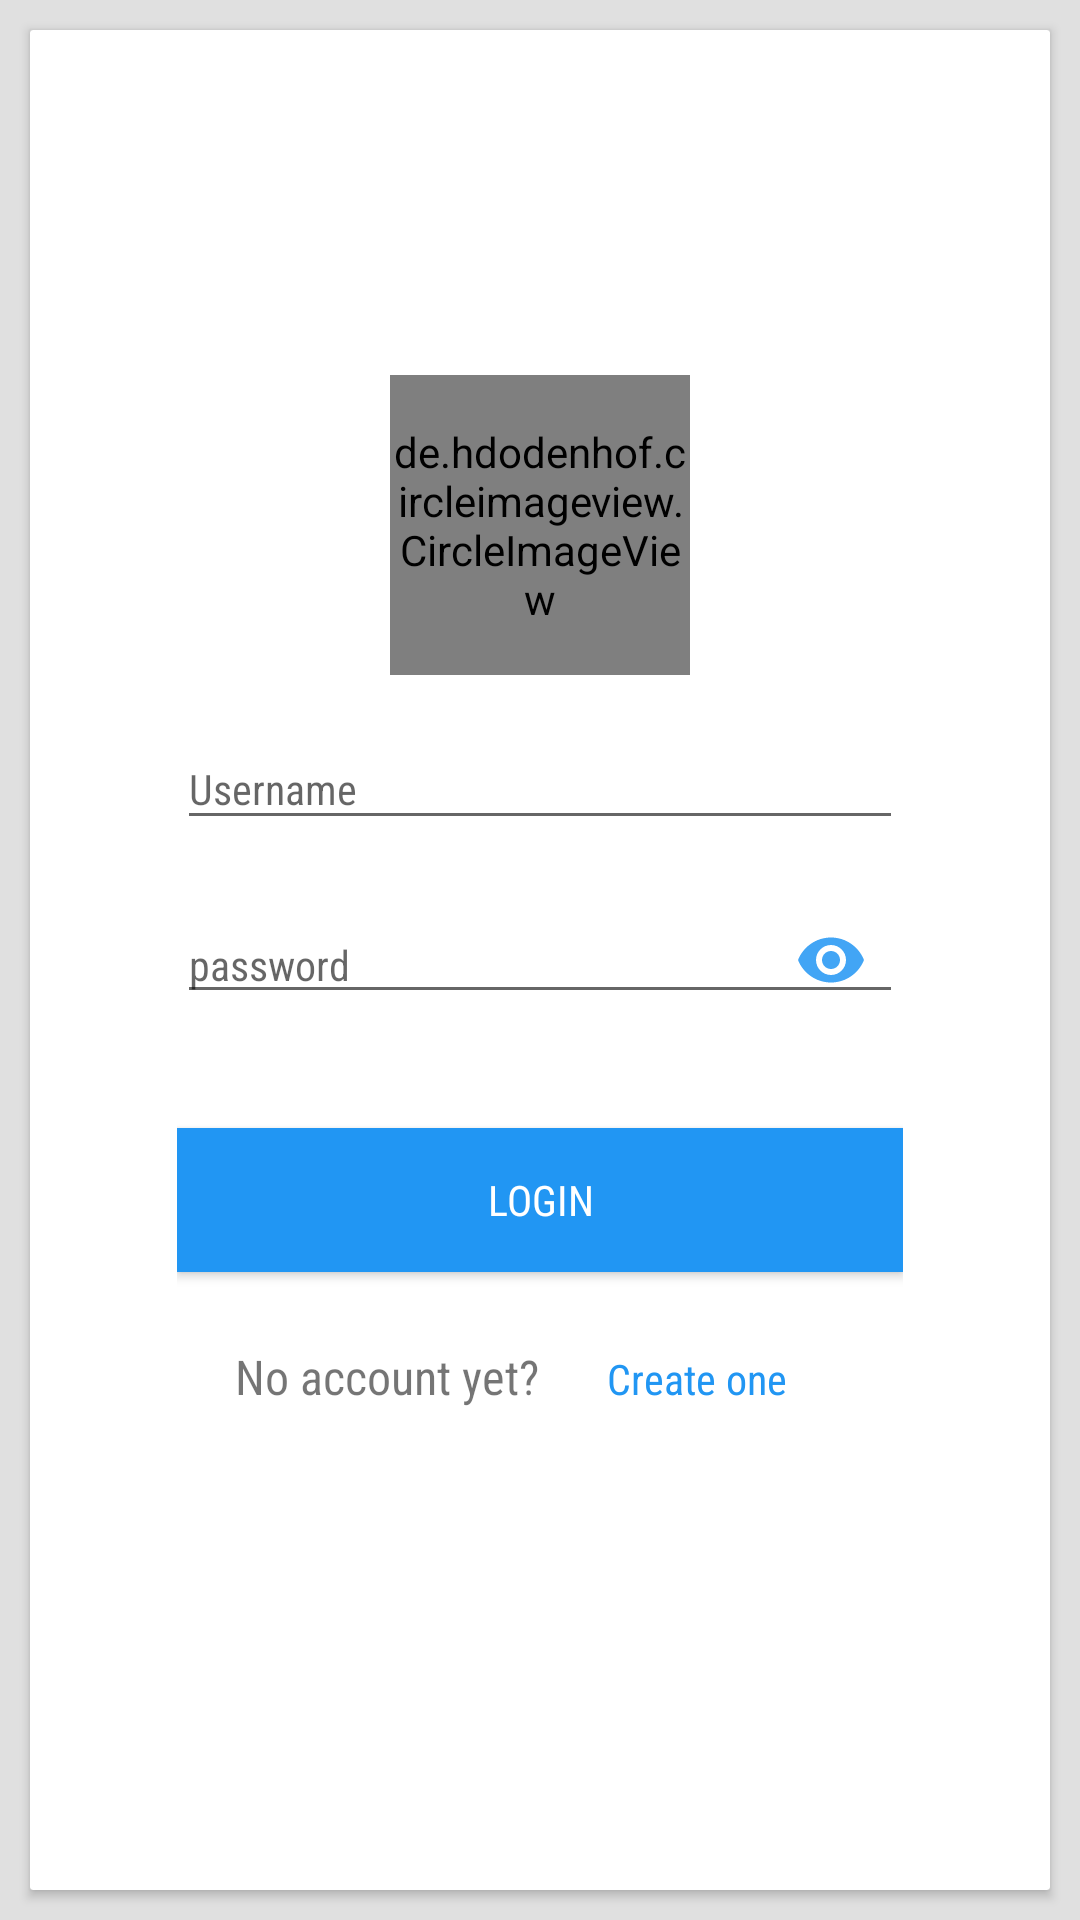

Write the Android layout XML for this screen, with the resource values it uses.
<!-- AndroidManifest.xml: application theme AppTheme -->
<!-- res/layout/login_fragment.xml -->
<?xml version="1.0" encoding="utf-8"?>

<android.support.design.widget.CoordinatorLayout xmlns:android="http://schemas.android.com/apk/res/android"
    xmlns:app="http://schemas.android.com/apk/res-auto"
    android:layout_width="match_parent"
    android:layout_height="match_parent"
    android:layout_gravity="center"
    android:background="@color/grey_300"
    android:clipToPadding="false"
    android:orientation="vertical"

    >

    <android.support.v7.widget.CardView
        android:id="@+id/card_view"
        android:layout_width="match_parent"
        android:layout_height="match_parent"
        android:layout_gravity="center"
        android:layout_margin="10dp"
        android:clipChildren="false"
        app:cardCornerRadius="1dp"
        app:cardElevation="2dp"
        app:cardUseCompatPadding="false">

        <LinearLayout
            android:layout_width="match_parent"
            android:layout_height="match_parent"
            android:layout_margin="25dp"
            android:orientation="vertical"
            android:paddingLeft="24dp"
            android:paddingTop="90dp"
            android:paddingRight="24dp">

            <de.hdodenhof.circleimageview.CircleImageView xmlns:app="http://schemas.android.com/apk/res-auto"
                android:id="@+id/profile_image"
                android:layout_width="100dp"
                android:layout_height="100dp"
                android:layout_gravity="center"
                android:src="@drawable/tony"
                app:civ_border_color="@color/blue_500"
                app:civ_border_width="1dp" />

            
            <android.support.design.widget.TextInputLayout
                android:layout_width="match_parent"
                android:layout_height="wrap_content"
                android:layout_marginTop="8dp"
                android:layout_marginBottom="8dp">

                <EditText
                    android:id="@+id/username"
                    android:layout_width="match_parent"
                    android:layout_height="wrap_content"
                    android:fontFamily="sans-serif-condensed"
                    android:hint="Username"
                    android:inputType="textEmailAddress"
                    android:textSize="14sp"
                    android:textStyle="normal" />
            </android.support.design.widget.TextInputLayout>

            
            <android.support.design.widget.TextInputLayout
                android:layout_width="match_parent"
                android:layout_height="wrap_content"
                android:layout_marginTop="8dp"
                android:layout_marginBottom="8dp"
                app:hintEnabled="false"
                app:passwordToggleEnabled="true"
                app:passwordToggleTint="@color/blue_400">

                <EditText
                    android:id="@+id/password"
                    android:layout_width="match_parent"
                    android:layout_height="wrap_content"
                    android:fontFamily="sans-serif-condensed"
                    android:hint="password"
                    android:inputType="textPassword"
                    android:textSize="14sp"
                    android:textStyle="normal" />
            </android.support.design.widget.TextInputLayout>

            <android.support.v7.widget.AppCompatButton
                android:id="@+id/btn_login"
                android:layout_width="match_parent"
                android:layout_height="wrap_content"
                android:layout_marginTop="24dp"
                android:layout_marginBottom="24dp"
                android:background="@color/blue_500"
                android:elevation="@dimen/el_btn"
                android:fontFamily="sans-serif-condensed"
                android:padding="12dp"
                android:shadowColor="@color/grey_900"
                android:text="Login"
                android:textColor="@color/white" />

            <LinearLayout
                android:layout_width="match_parent"
                android:layout_height="wrap_content"
                android:orientation="horizontal">

                <TextView
                    android:id="@+id/link_signup"
                    android:layout_width="wrap_content"
                    android:layout_height="wrap_content"
                    android:layout_marginBottom="24dp"
                    android:layout_weight="1"
                    android:fontFamily="sans-serif-condensed"
                    android:gravity="center"
                    android:text="No account yet? "
                    android:textSize="16dip" />

                <TextView
                    android:id="@+id/textView"
                    android:layout_width="wrap_content"
                    android:layout_height="wrap_content"
                    android:layout_weight="1"
                    android:fontFamily="sans-serif-condensed"
                    android:gravity="left"
                    android:text="Create one"
                    android:textColor="@color/blue_500" />
            </LinearLayout>

        </LinearLayout>

    </android.support.v7.widget.CardView>


</android.support.design.widget.CoordinatorLayout>
<!-- resources referenced by this layout -->
<resources>
  <color name="blue_400">#42A5F5</color>
  <color name="blue_500">#2196F3</color>
  <color name="grey_300">#E0E0E0</color>
  <color name="grey_900">#212121</color>
  <color name="white">#FFFFFF</color>
  <dimen name="el_btn">2dp</dimen>
  <!-- drawable tony: jpg bitmap (drawable, 125281 bytes) -->
  <style name="AppTheme" parent="Theme.AppCompat.Light.NoActionBar">
          
          <item name="colorPrimary">@android:color/transparent</item>
          <item name="colorPrimaryDark">@android:color/transparent</item>
          <item name="colorAccent">@color/blue_500</item>
          <item name="menu">@color/colorAccent</item>
          <item name="android:popupMenuStyle">@style/Theme.AppCompat</item>
      </style>
  <color name="colorAccent">#FF4081</color>
</resources>
